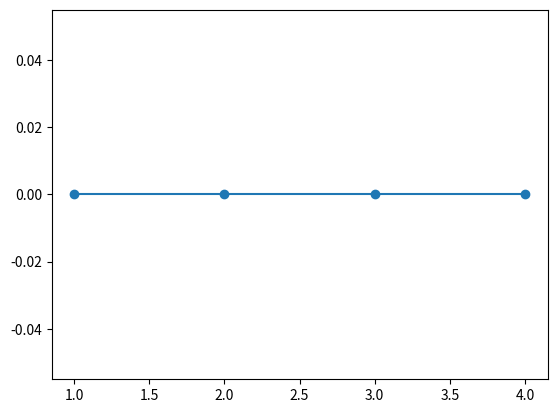

This chart was generated by the following Python code:
import numpy as np
import matplotlib.pyplot as plt

c = 0
f = 0
x = 100

x_a = 1
x_b = 4
x = 4

# wezly = np.array([[1, 0],
#                   [2, 1],
#                   [3, 0.5],
#                   [4, 0.75]])
#
# elementy = np.array([[1, 1, 3],
#                      [2, 4, 2],
#                      [3, 3, 4]])
#
# twb_L = 'D'
# twb_R = 'D'
#
# wwb_L = 0
# wwb_R = 1


def genTABLICEGEO(x_a, x_b, x):

    temp = (x_b-x_a)/(x-1)
    array = np.array([1,x_a])
    array2 = np.array([1,1,2])

    for i in range(1, x, 1):
        array = np.block([
            [array],
            [i+1, i * temp + x_a],
        ])

    for i in range(2, x, 1):
        array2 = np.block([
            [array2],
            [i, i, i + 1]
        ])
    return array, array2


wezly,elementy = genTABLICEGEO(x_a,x_b,x)
print(wezly)
print(elementy)

plt.plot(wezly[:,1],np.zeros(x_b),marker='o')

#plt.plot()
plt.show()


